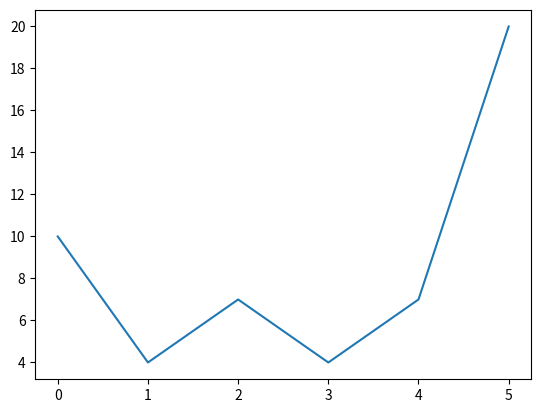

Source code (Python): (Note: this script raises an exception after producing the figure.)
import matplotlib.pyplot as plt
import matplotlib.animation as animation
import random as rand

def plotList(coordList):
    plt.plot(coordList, animated = True)
    ani = animation.FuncAnimation(plt, )
    plt.show()

def createList(inclusiveA, exclusiveB, totalValues = 5, workingList = None):
    if workingList != None:
        if len(workingList) < totalValues:
            workingList.append(rand.randint(inclusiveA, exclusiveB))    
            createList(inclusiveA, exclusiveB, totalValues, workingList)
    else:
        workingList = []
        workingList.append(rand.randint(inclusiveA, exclusiveB))
        createList(inclusiveA, exclusiveB, totalValues, workingList)
    return workingList

def main():
    myList = createList(inclusiveA= 4, exclusiveB = 20, totalValues= 6)
    print(myList)
    plotList(myList)

if __name__ == "__main__":
    main()
